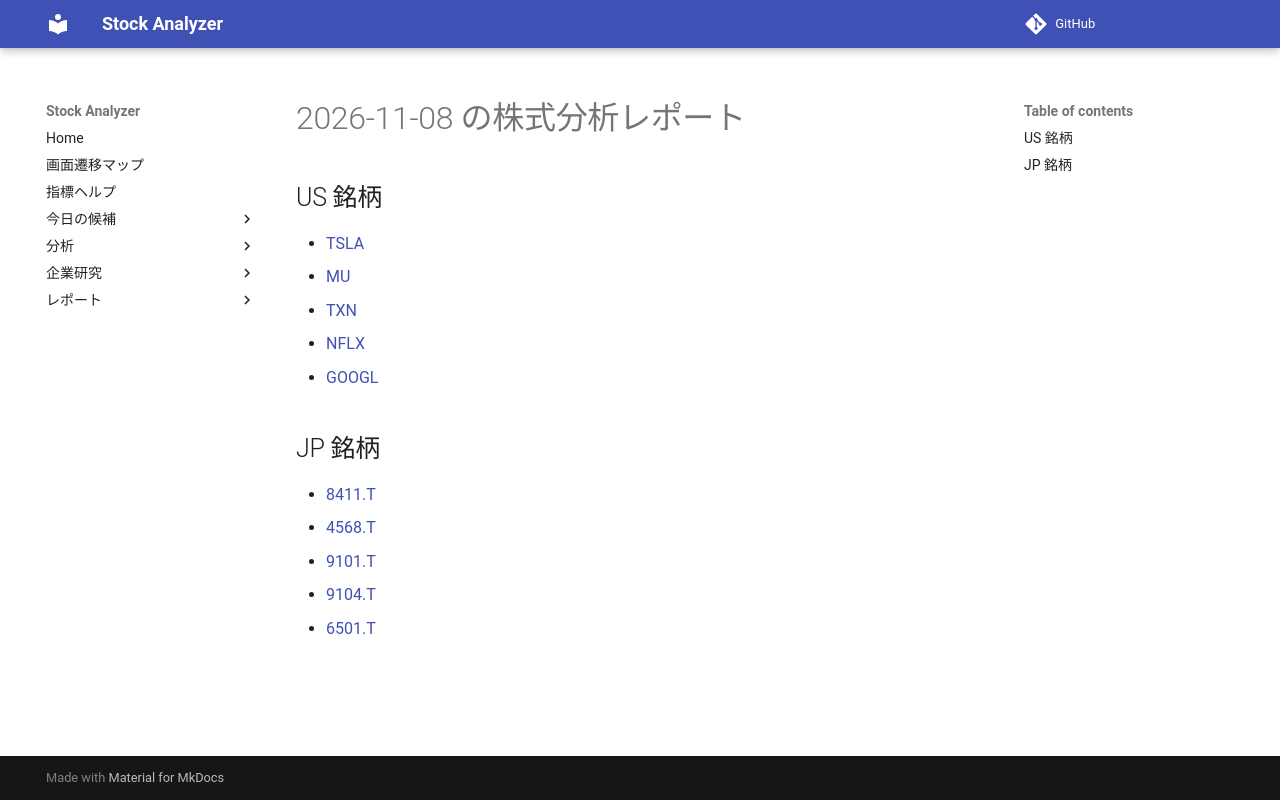

repository: Yumi-note/Making-APP · page: reports/2026-11-08/200112/index.html · generator: mkdocs

# 2026-11-08 の株式分析レポート

## US 銘柄

- [TSLA](TSLA.md)
- [MU](MU.md)
- [TXN](TXN.md)
- [NFLX](NFLX.md)
- [GOOGL](GOOGL.md)

## JP 銘柄

- [8411.T](8411_T.md)
- [4568.T](4568_T.md)
- [9101.T](9101_T.md)
- [9104.T](9104_T.md)
- [6501.T](6501_T.md)
